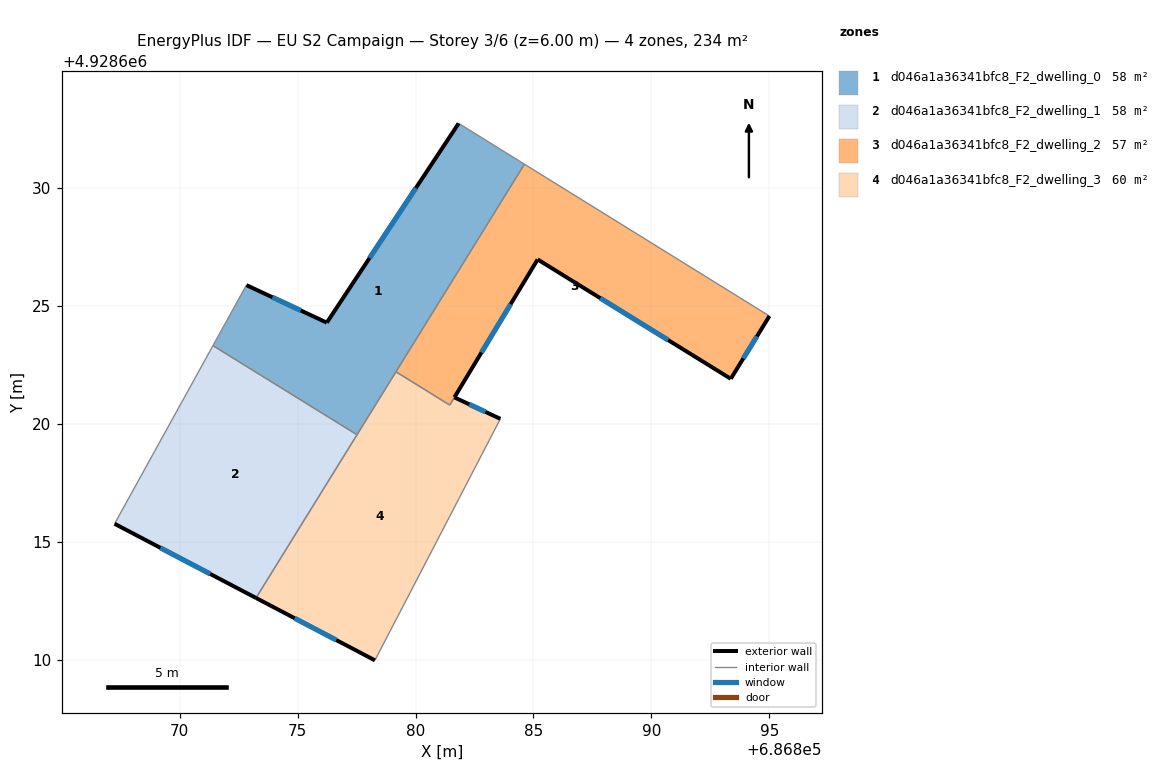
=== STOREY PLAN SPEC (per zone: floor XY polygon, exterior-wall plan segments, windows/doors) ===
zone 1: d046a1a36341bfc8_F2_dwelling_0  (58.5 m²)
  floor: (686884.62, 4928631.01) (686877.52, 4928619.54) (686871.41, 4928623.32) (686872.83, 4928625.88) (686876.24, 4928624.29) (686881.83, 4928632.74)
  exterior wall: (686876.24, 4928624.29) – (686872.83, 4928625.88)  [3.8 m]
    window: (686875.13, 4928624.81) – (686873.93, 4928625.37)  [1.4 m²]
  exterior wall: (686881.83, 4928632.74) – (686876.24, 4928624.29)  [10.1 m]
    window: (686880.01, 4928630.00) – (686878.05, 4928627.03)  [3.8 m²]
  interior walls: 5
zone 2: d046a1a36341bfc8_F2_dwelling_1  (58.5 m²)
  floor: (686877.52, 4928619.54) (686873.23, 4928612.62) (686867.24, 4928615.76) (686871.41, 4928623.32)
  exterior wall: (686867.24, 4928615.76) – (686873.23, 4928612.62)  [6.8 m]
    window: (686869.18, 4928614.74) – (686871.29, 4928613.63)  [2.5 m²]
  interior walls: 3
zone 3: d046a1a36341bfc8_F2_dwelling_2  (57.3 m²)
  floor: (686895.01, 4928624.57) (686893.37, 4928621.91) (686885.18, 4928626.97) (686881.45, 4928620.80) (686879.17, 4928622.21) (686884.62, 4928631.01)
  exterior wall: (686893.37, 4928621.91) – (686895.01, 4928624.57)  [3.1 m]
    window: (686893.90, 4928622.77) – (686894.48, 4928623.71)  [1.2 m²]
  exterior wall: (686885.18, 4928626.97) – (686893.37, 4928621.91)  [9.6 m]
    window: (686887.83, 4928625.33) – (686890.71, 4928623.55)  [3.6 m²]
  exterior wall: (686881.65, 4928621.13) – (686885.18, 4928626.97)  [6.8 m]
    window: (686882.79, 4928623.02) – (686884.03, 4928625.08)  [2.5 m²]
  interior walls: 4
zone 4: d046a1a36341bfc8_F2_dwelling_3  (59.6 m²)
  floor: (686883.60, 4928620.21) (686878.28, 4928609.97) (686873.23, 4928612.62) (686879.17, 4928622.21) (686881.45, 4928620.79) (686881.65, 4928621.12)
  exterior wall: (686883.60, 4928620.21) – (686881.65, 4928621.12)  [2.2 m]
    window: (686882.96, 4928620.51) – (686882.28, 4928620.83)  [0.8 m²]
  exterior wall: (686873.23, 4928612.62) – (686878.28, 4928609.97)  [5.7 m]
    window: (686874.87, 4928611.76) – (686876.64, 4928610.83)  [2.1 m²]
  interior walls: 5

=== DERIVED (storey summary) ===
Building: EU S2 Campaign
Storey: 3 of 6  (floor level z = 6.00 m)
Storey gross floor area: 233.8 m²
Zones on this storey: 4
  - d046a1a36341bfc8_F2_dwelling_0: floor 58.5 m²; exterior wall 13.9 m (41.7 m²); 2 window(s) 5.2 m²; WWR 12.4%
  - d046a1a36341bfc8_F2_dwelling_1: floor 58.5 m²; exterior wall 6.8 m (20.3 m²); 1 window(s) 2.5 m²; WWR 12.4%
  - d046a1a36341bfc8_F2_dwelling_2: floor 57.3 m²; exterior wall 19.6 m (58.7 m²); 3 window(s) 7.3 m²; WWR 12.4%
  - d046a1a36341bfc8_F2_dwelling_3: floor 59.6 m²; exterior wall 7.8 m (23.5 m²); 2 window(s) 2.9 m²; WWR 12.4%
Zone adjacency (shared interzone walls):
  - d046a1a36341bfc8_F2_dwelling_0 ↔ d046a1a36341bfc8_F2_dwelling_1
  - d046a1a36341bfc8_F2_dwelling_0 ↔ d046a1a36341bfc8_F2_dwelling_2
  - d046a1a36341bfc8_F2_dwelling_0 ↔ d046a1a36341bfc8_F2_dwelling_3
  - d046a1a36341bfc8_F2_dwelling_1 ↔ d046a1a36341bfc8_F2_dwelling_3
  - d046a1a36341bfc8_F2_dwelling_2 ↔ d046a1a36341bfc8_F2_dwelling_3